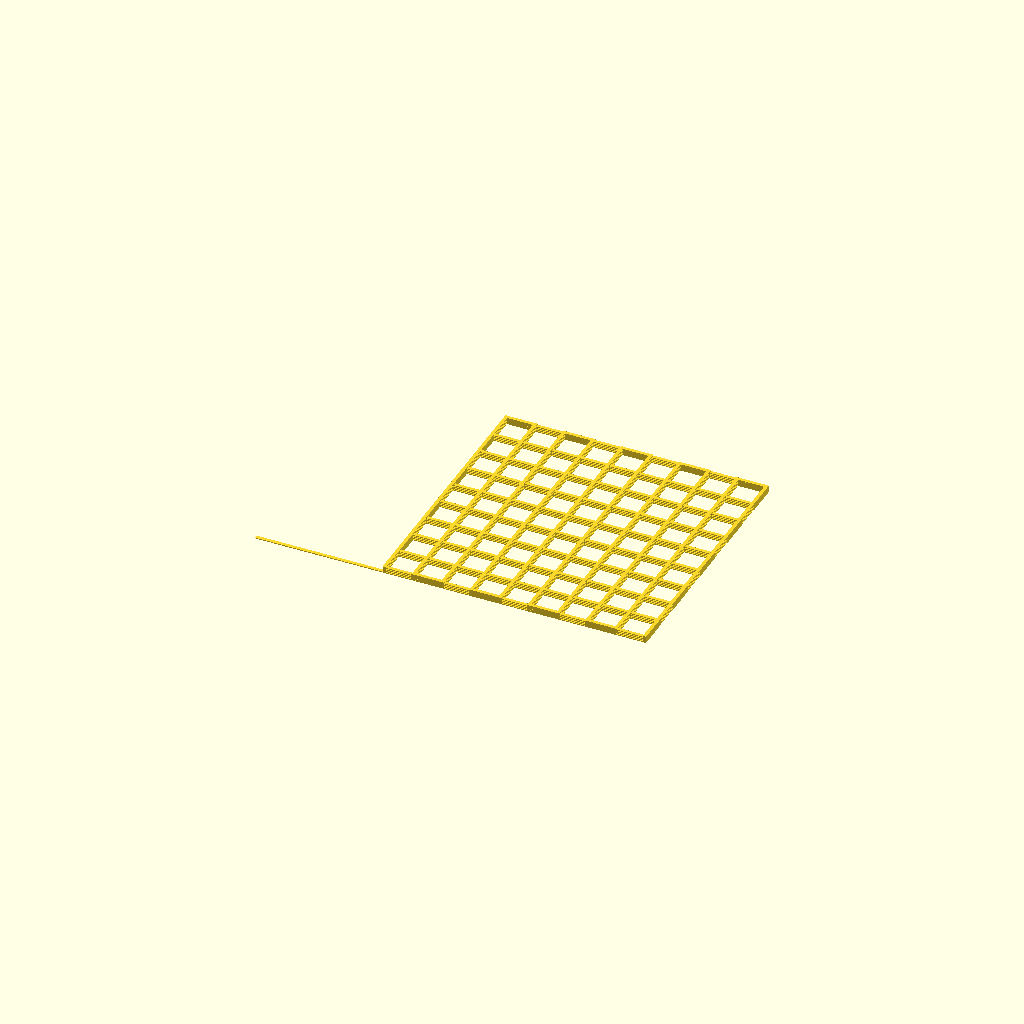
Cell 1 — every parameter at its default value.
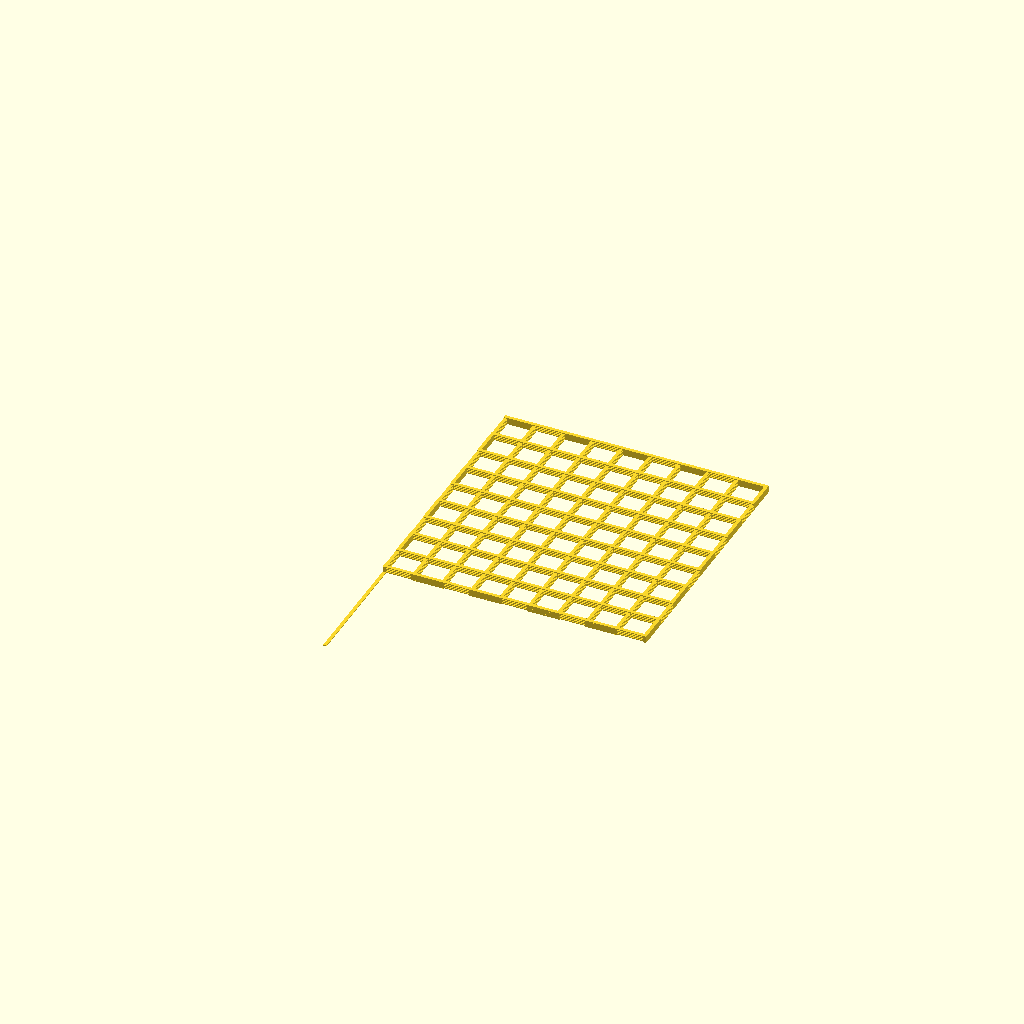
Cell 2: the same model with lab_first_layer_orientation = "Y".
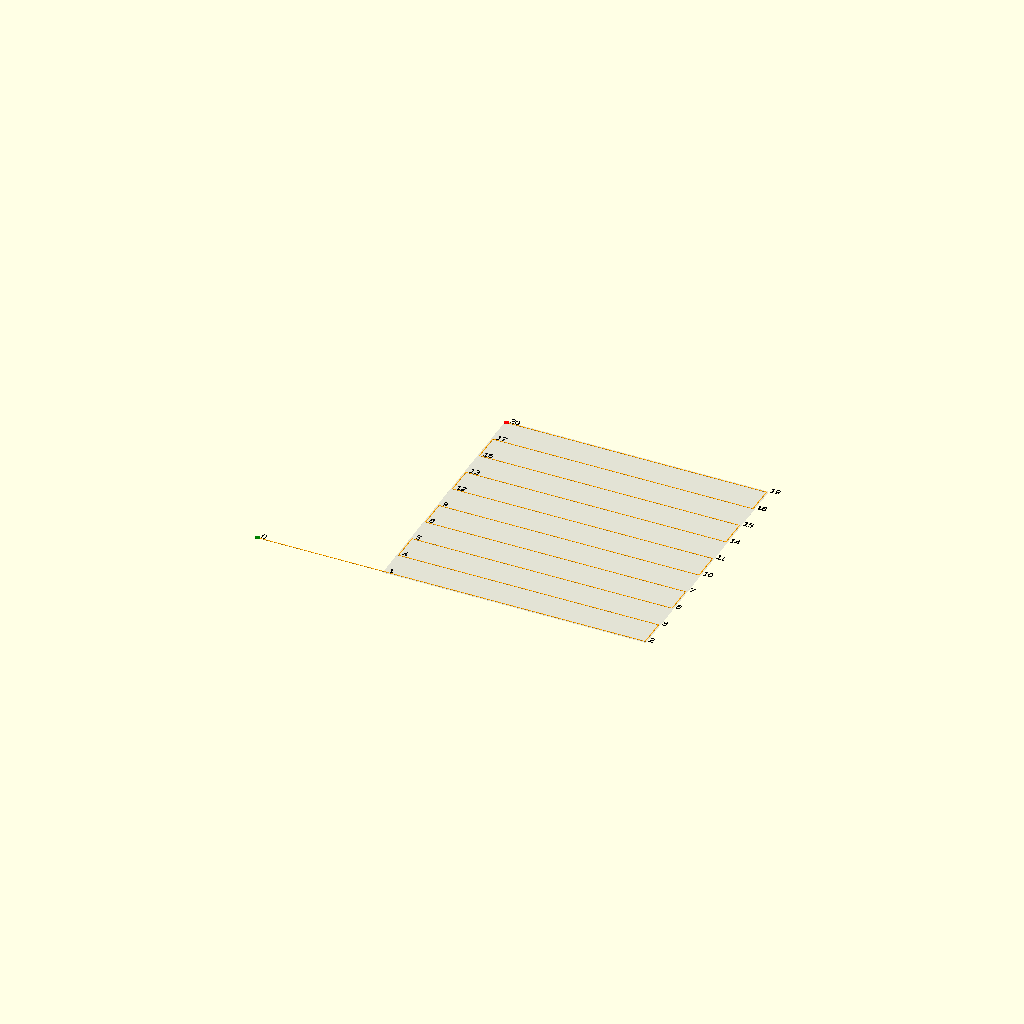
Cell 3: the same model with render_mode = "path_preview".
All cells are drawn from one camera (rotation 55°, 0°, 25°, orthographic, colour scheme Cornfield), so only the parameter changes between them.
OpenSCAD source file workbenches/laboratory.scad:
//////////////////////////////////////////////////////////////////////
// LibFile: laboratory.scad
// Project: Grid Stack
// FileGroup: Executable Workbench
// FileSummary: Mutable Grid Panel laboratory and deferred-project entry point.
//////////////////////////////////////////////////////////////////////

//////////////////////////////////////////////////////////////////////
// GRID STACK CORE CONTRACT
// - One continuous open nozzle path per deposited layer.
// - No intentional lift, idle travel, or disconnected printed subpaths.
// - Parallel traces with perpendicular square connectors and square ends.
// - Alternating X/Y layers inside a rectangular count_boundary().
// - Cell count and clear span derive the outside dimensions; no filler border.
// - Conflicting topology or geometry grammar belongs in another project.
//////////////////////////////////////////////////////////////////////

/* [Laboratory project] */
project_name_selected = "GRID_PANEL_LAB"; // [GRID_PANEL_LAB,TUTORIAL_RECT_45654]

/* [Grid panel count boundary] */
lab_cells_x = 9;
lab_cells_y = 9;
lab_clear_span_x = 6;
lab_clear_span_y = 6;

/* [Continuous path] */
lab_lead_in = 30;

/* [Layer stack] */
lab_deposited_layer_height = 0.2;
lab_deposited_layer_count = 8;
lab_first_layer_orientation = "X"; // [X,Y]

/* [Render mode] */
render_mode = "structural_grid"; // [structural_grid,path_preview,report_only]

/* [Path diagnostic] */
show_boundary_envelope = true;
show_path_point_numbers = true;

/* [Deferred features] */
report_deferred_features_enabled = false;

/* [Console report] */
report_level = "full"; // [summary,full]

/* [Hidden] */
workbench_name = "laboratory";
include <../main.scad>
Customizer parameters (derived from the source; name, type, default, range or options):
project_name_selected: string, default "GRID_PANEL_LAB", options "GRID_PANEL_LAB", "TUTORIAL_RECT_45654"
lab_cells_x: number, default 9
lab_cells_y: number, default 9
lab_clear_span_x: number, default 6
lab_clear_span_y: number, default 6
lab_lead_in: number, default 30
lab_deposited_layer_height: number, default 0.2
lab_deposited_layer_count: number, default 8
lab_first_layer_orientation: string, default "X", options "X", "Y"
render_mode: string, default "structural_grid", options "structural_grid", "path_preview", "report_only"
show_boundary_envelope: bool, default true
show_path_point_numbers: bool, default true
report_deferred_features_enabled: bool, default false
report_level: string, default "full", options "summary", "full"
